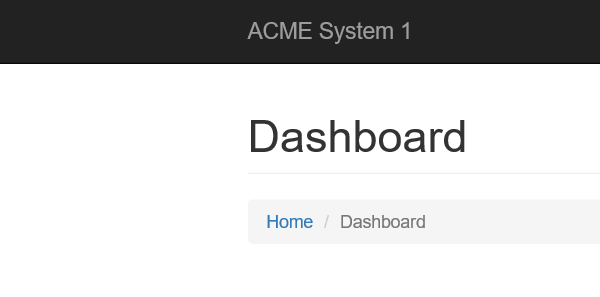
Task: Performer Project 2 Pahse 1
Workflow: System1_NavigateTo_UploadYearlyReport

Step 1: Attach Browser 'iexplore.exe ACME' in window 'ACME System 1 - Dashboard'

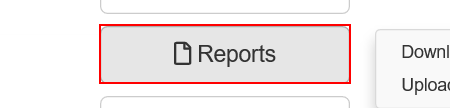
Step 2: click on the button 'Reports'

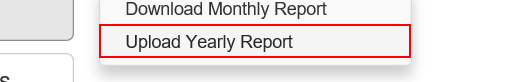
Step 3: click on the link 'Upload Yearly Report'
